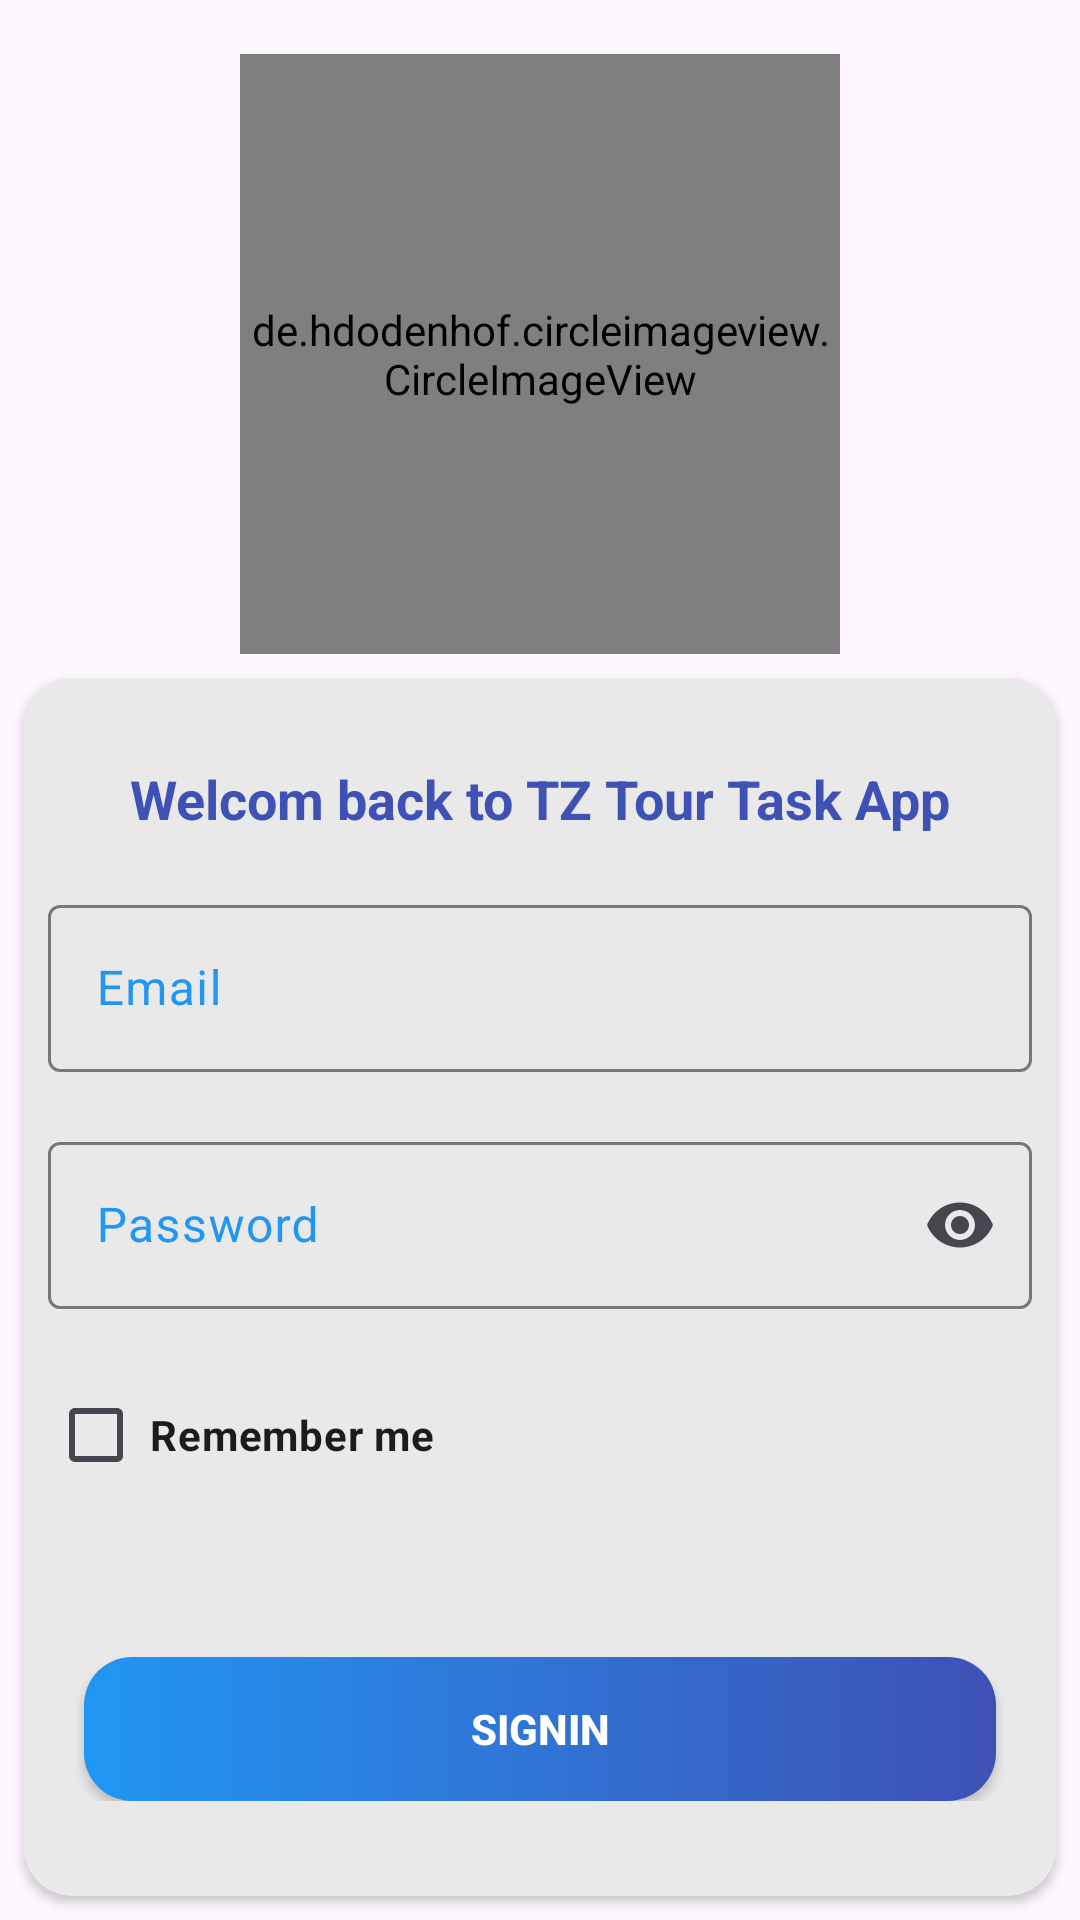

Reconstruct the res/layout file that produces this screen, plus the resources it refers to.
<!-- AndroidManifest.xml: application theme Theme.TZTask -->
<!-- res/layout/activity_main.xml -->
<?xml version="1.0" encoding="utf-8"?>
<androidx.constraintlayout.widget.ConstraintLayout xmlns:android="http://schemas.android.com/apk/res/android"
    xmlns:app="http://schemas.android.com/apk/res-auto"
    xmlns:tools="http://schemas.android.com/tools"
    android:layout_width="match_parent"
    android:layout_height="match_parent"
    android:theme="@style/Base.Theme.TZTask"
    tools:context=".ui.login.MainActivity">

    <com.google.android.material.progressindicator.CircularProgressIndicator
        android:id="@+id/progress_bar"
        android:layout_width="wrap_content"
        android:layout_height="wrap_content"
        android:visibility="gone"
        app:indicatorColor="@color/new_accent2"
        app:layout_constraintBottom_toBottomOf="parent"
        app:layout_constraintEnd_toEndOf="parent"
        app:layout_constraintStart_toStartOf="parent"
        app:layout_constraintTop_toTopOf="parent" />

    <LinearLayout
        android:layout_width="match_parent"
        android:layout_height="match_parent"
        android:backgroundTint="#C0CBD3"
        android:orientation="vertical"

        app:layout_constraintBottom_toBottomOf="parent"
        app:layout_constraintEnd_toEndOf="parent"
        app:layout_constraintStart_toStartOf="parent"
        app:layout_constraintTop_toTopOf="parent">


        <de.hdodenhof.circleimageview.CircleImageView
            android:layout_width="200dp"
            android:layout_height="200dp"
            android:layout_gravity="center"
            android:layout_marginTop="18dp"
            android:src="@mipmap/ic_launcher_round" />

        <androidx.cardview.widget.CardView
            android:layout_width="match_parent"
            android:layout_height="match_parent"
            android:layout_margin="8dp"
            android:backgroundTint="#E9E9EA"
            app:cardCornerRadius="16dp">

            <ScrollView
                android:layout_width="match_parent"
                android:layout_height="match_parent">

                <LinearLayout
                    android:layout_width="match_parent"
                    android:layout_height="match_parent"
                    android:orientation="vertical"
                    android:padding="8dp">


                    <TextView

                        android:layout_width="match_parent"
                        android:layout_height="wrap_content"
                        android:layout_marginTop="20dp"
                        android:text="@string/welcom_back_to_tz_tour_app"
                        android:textAlignment="center"
                        android:textColor="#3F51B5"
                        android:textSize="18sp"
                        android:textStyle="bold" />

                    <com.google.android.material.textfield.TextInputLayout
                        android:id="@+id/signin_ed_email"
                        android:layout_width="match_parent"
                        android:layout_height="wrap_content"
                        android:layout_marginTop="18dp"
                        android:elevation="4dp"
                        android:hint="@string/email"
                        android:textColorHint="@color/new_primary"
                        app:startIconDrawable="@drawable/round_email_24"

                        >

                        <com.google.android.material.textfield.TextInputEditText
                            android:layout_width="match_parent"
                            android:layout_height="match_parent"
                            android:inputType="textEmailAddress" />

                    </com.google.android.material.textfield.TextInputLayout>

                    <com.google.android.material.textfield.TextInputLayout
                        android:id="@+id/signin_ed_password"
                        android:layout_width="match_parent"
                        android:layout_height="wrap_content"
                        android:layout_marginTop="18dp"
                        android:elevation="4dp"
                        android:hint="@string/password"
                        android:textColorHint="@color/new_primary"
                        app:endIconMode="password_toggle"
                        app:startIconDrawable="@drawable/outline_lock_open_24"

                        >

                        <com.google.android.material.textfield.TextInputEditText
                            android:layout_width="match_parent"
                            android:layout_height="match_parent"
                            android:inputType="textPassword" />

                    </com.google.android.material.textfield.TextInputLayout>

                    <CheckBox
                        android:id="@+id/remember_me_check_box"
                        android:layout_width="wrap_content"
                        android:layout_height="wrap_content"
                        android:layout_marginTop="18dp"
                        android:padding="2dp"
                        android:text="@string/remember_me"
                        android:textStyle="bold" />

                    <Button
                        android:id="@+id/sign_in_btn"
                        android:layout_width="match_parent"
                        android:layout_height="wrap_content"
                        android:layout_marginHorizontal="12dp"
                        android:layout_marginTop="50dp"
                        android:background="@drawable/bottom_bar_bg"
                        android:elevation="4dp"
                        android:text="@string/sign_in"
                        android:textColor="@color/white"
                        android:textStyle="bold" />
                </LinearLayout>
            </ScrollView>
        </androidx.cardview.widget.CardView>

    </LinearLayout>


</androidx.constraintlayout.widget.ConstraintLayout>
<!-- resources referenced by this layout -->
<resources>
  <color name="new_accent2">#ED3727</color>
  <color name="new_primary">#2196F3</color>
  <color name="white">#FFFFFFFF</color>
  <!-- drawable bottom_bar_bg (drawable) -->
  <?xml version="1.0" encoding="utf-8"?>
  <shape
      android:shape="rectangle"
      xmlns:android="http://schemas.android.com/apk/res/android">
  <corners android:radius="16dp"/>
  
      <gradient android:angle="180"
          android:startColor="@color/new_secondary"
          android:endColor="@color/new_primary"
          />
  
  </shape>
  <!-- mipmap ic_launcher_round: png bitmap (mipmap-hdpi, 7683 bytes) -->
  <string name="email">Email</string>
  <string name="password">Password</string>
  <string name="remember_me">Remember me</string>
  <string name="sign_in">Signin</string>
  <string name="welcom_back_to_tz_tour_app">Welcom back to TZ Tour Task App</string>
  <style name="Base.Theme.TZTask" parent="Theme.Material3.DayNight.NoActionBar">
          
          <item name="colorPrimary">@color/new_primary</item>
  
          
          <item name="colorSecondary">@color/new_secondary</item>
          
  
          <item name="colorAccent">@color/new_accent2</item>
          
      </style>
  <style name="Theme.TZTask" parent="Base.Theme.TZTask" />
  <color name="new_secondary">#3F51B5</color>
</resources>
